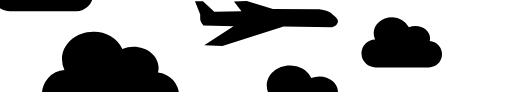
t = 0.00 s
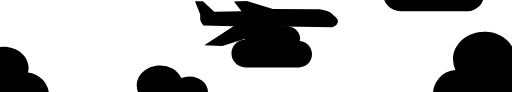
t = 0.30 s
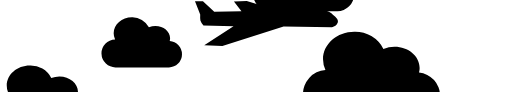
t = 0.60 s
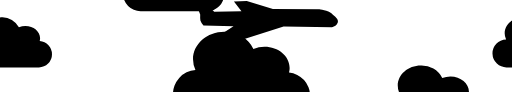
t = 0.90 s

The animated SVG that drew these frames (rendered in a browser with its animation timeline set to each time). Animation: 1 SMIL element (animateTransform=1); one cycle of 1.20 s, repeats indefinitely.

<?xml version="1.0" encoding="UTF-8" standalone="no"?><svg xmlns:svg="http://www.w3.org/2000/svg" xmlns="http://www.w3.org/2000/svg" xmlns:xlink="http://www.w3.org/1999/xlink" version="1.0" width="250px" height="45px" viewBox="0 0 128 23" xml:space="preserve"><rect x="0" y="0" width="100%" height="100%" fill="#FFFFFF" /><path fill="#000000" d="M58.381,6.59L51.06,11.337,55.6,11.5,70.9,6.645,83,6.811a1.958,1.958,0,0,0,1.424-1.1c0.373-.938-0.73-1.533-1.5-2.332S79.766,2.3,79.766,2.3L68.237,2.254l-6.546-2-3.208.121,1.884,2.413-6.8.16L50.733,0.332l-1.985-.021,1.3,3.3A8.913,8.913,0,0,0,50.1,5.12a3.575,3.575,0,0,0,.765,1.274Z"/><g><path fill="#000000" d="M44.75,23.927a5.641,5.641,0,0,1-5.661,5.689,5.634,5.634,0,0,1-1.025,0H16.444a6.079,6.079,0,0,1-.338-12.139,6.168,6.168,0,0,1-.606-2.662c0-3.808,3.506-6.894,7.831-6.894a7.891,7.891,0,0,1,7.261,4.312,7.2,7.2,0,0,1,2.787-.552c3.465,0,6.275,2.374,6.275,5.3a4.534,4.534,0,0,1-.156,1.174A5.734,5.734,0,0,1,44.75,23.927ZM110.5,13.571a3.273,3.273,0,0,1-3.306,3.28,3.336,3.336,0,0,1-.6,0H93.971a3.5,3.5,0,0,1-.2-7,3.519,3.519,0,0,1-.354-1.535c0-2.195,2.047-3.974,4.573-3.974a4.615,4.615,0,0,1,4.24,2.486,4.255,4.255,0,0,1,1.628-.318c2.023,0,3.664,1.369,3.664,3.057a2.581,2.581,0,0,1-.091.677A3.323,3.323,0,0,1,110.5,13.571ZM88.25,28.03a4.137,4.137,0,0,1-4.174,4.15,4.2,4.2,0,0,1-.756,0H67.382a4.432,4.432,0,0,1-.249-8.854,4.46,4.46,0,0,1-.447-1.942c0-2.777,2.585-5.029,5.773-5.029A5.826,5.826,0,0,1,77.813,19.5a5.355,5.355,0,0,1,2.055-.4c2.555,0,4.626,1.732,4.626,3.868a3.272,3.272,0,0,1-.115.856A4.2,4.2,0,0,1,88.25,28.03Zm-65-29.389a4.137,4.137,0,0,1-4.174,4.15,4.2,4.2,0,0,1-.756,0H2.382A4.407,4.407,0,0,1-2-1.64,4.41,4.41,0,0,1,2.133-6.064a4.46,4.46,0,0,1-.447-1.942c0-2.777,2.585-5.029,5.773-5.029a5.826,5.826,0,0,1,5.353,3.145,5.357,5.357,0,0,1,2.055-.4c2.555,0,4.626,1.732,4.626,3.868a3.273,3.273,0,0,1-.115.856A4.2,4.2,0,0,1,23.25-1.359ZM175,23.927a6.192,6.192,0,0,1-6.686,5.689h-21.62a6.079,6.079,0,0,1-.338-12.139,6.18,6.18,0,0,1-.6-2.662c0-3.808,3.506-6.894,7.831-6.894a7.89,7.89,0,0,1,7.261,4.312,7.2,7.2,0,0,1,2.788-.552c3.465,0,6.274,2.374,6.274,5.3a4.534,4.534,0,0,1-.156,1.174A5.734,5.734,0,0,1,175,23.927Zm65.75-10.356a3.273,3.273,0,0,1-3.306,3.28,3.336,3.336,0,0,1-.6,0H224.221a3.5,3.5,0,0,1-.2-7,3.514,3.514,0,0,1-.354-1.535c0-2.195,2.048-3.974,4.573-3.974a4.615,4.615,0,0,1,4.24,2.486,4.255,4.255,0,0,1,1.628-.318c2.023,0,3.664,1.369,3.664,3.057a2.581,2.581,0,0,1-.091.677A3.323,3.323,0,0,1,240.75,13.571ZM218.5,28.03a4.137,4.137,0,0,1-4.174,4.15,4.193,4.193,0,0,1-.755,0H197.632a4.432,4.432,0,0,1-.249-8.854,4.465,4.465,0,0,1-.446-1.942c0-2.777,2.584-5.029,5.773-5.029a5.825,5.825,0,0,1,5.353,3.146,5.36,5.36,0,0,1,2.055-.4c2.555,0,4.626,1.732,4.626,3.868a3.293,3.293,0,0,1-.115.856A4.2,4.2,0,0,1,218.5,28.03Zm-65-29.389a4.137,4.137,0,0,1-4.174,4.15,4.194,4.194,0,0,1-.755,0H132.632A4.407,4.407,0,0,1,128.25-1.64a4.41,4.41,0,0,1,4.133-4.423,4.465,4.465,0,0,1-.446-1.942c0-2.777,2.584-5.029,5.773-5.029a5.825,5.825,0,0,1,5.353,3.145,5.363,5.363,0,0,1,2.055-.4c2.555,0,4.626,1.732,4.626,3.868a3.294,3.294,0,0,1-.115.856A4.2,4.2,0,0,1,153.5-1.359Z"/>
<animateTransform attributeName="transform" type="translate" from="0 0" to="-130 0" dur="1200ms" repeatCount="indefinite"/></g></svg>
